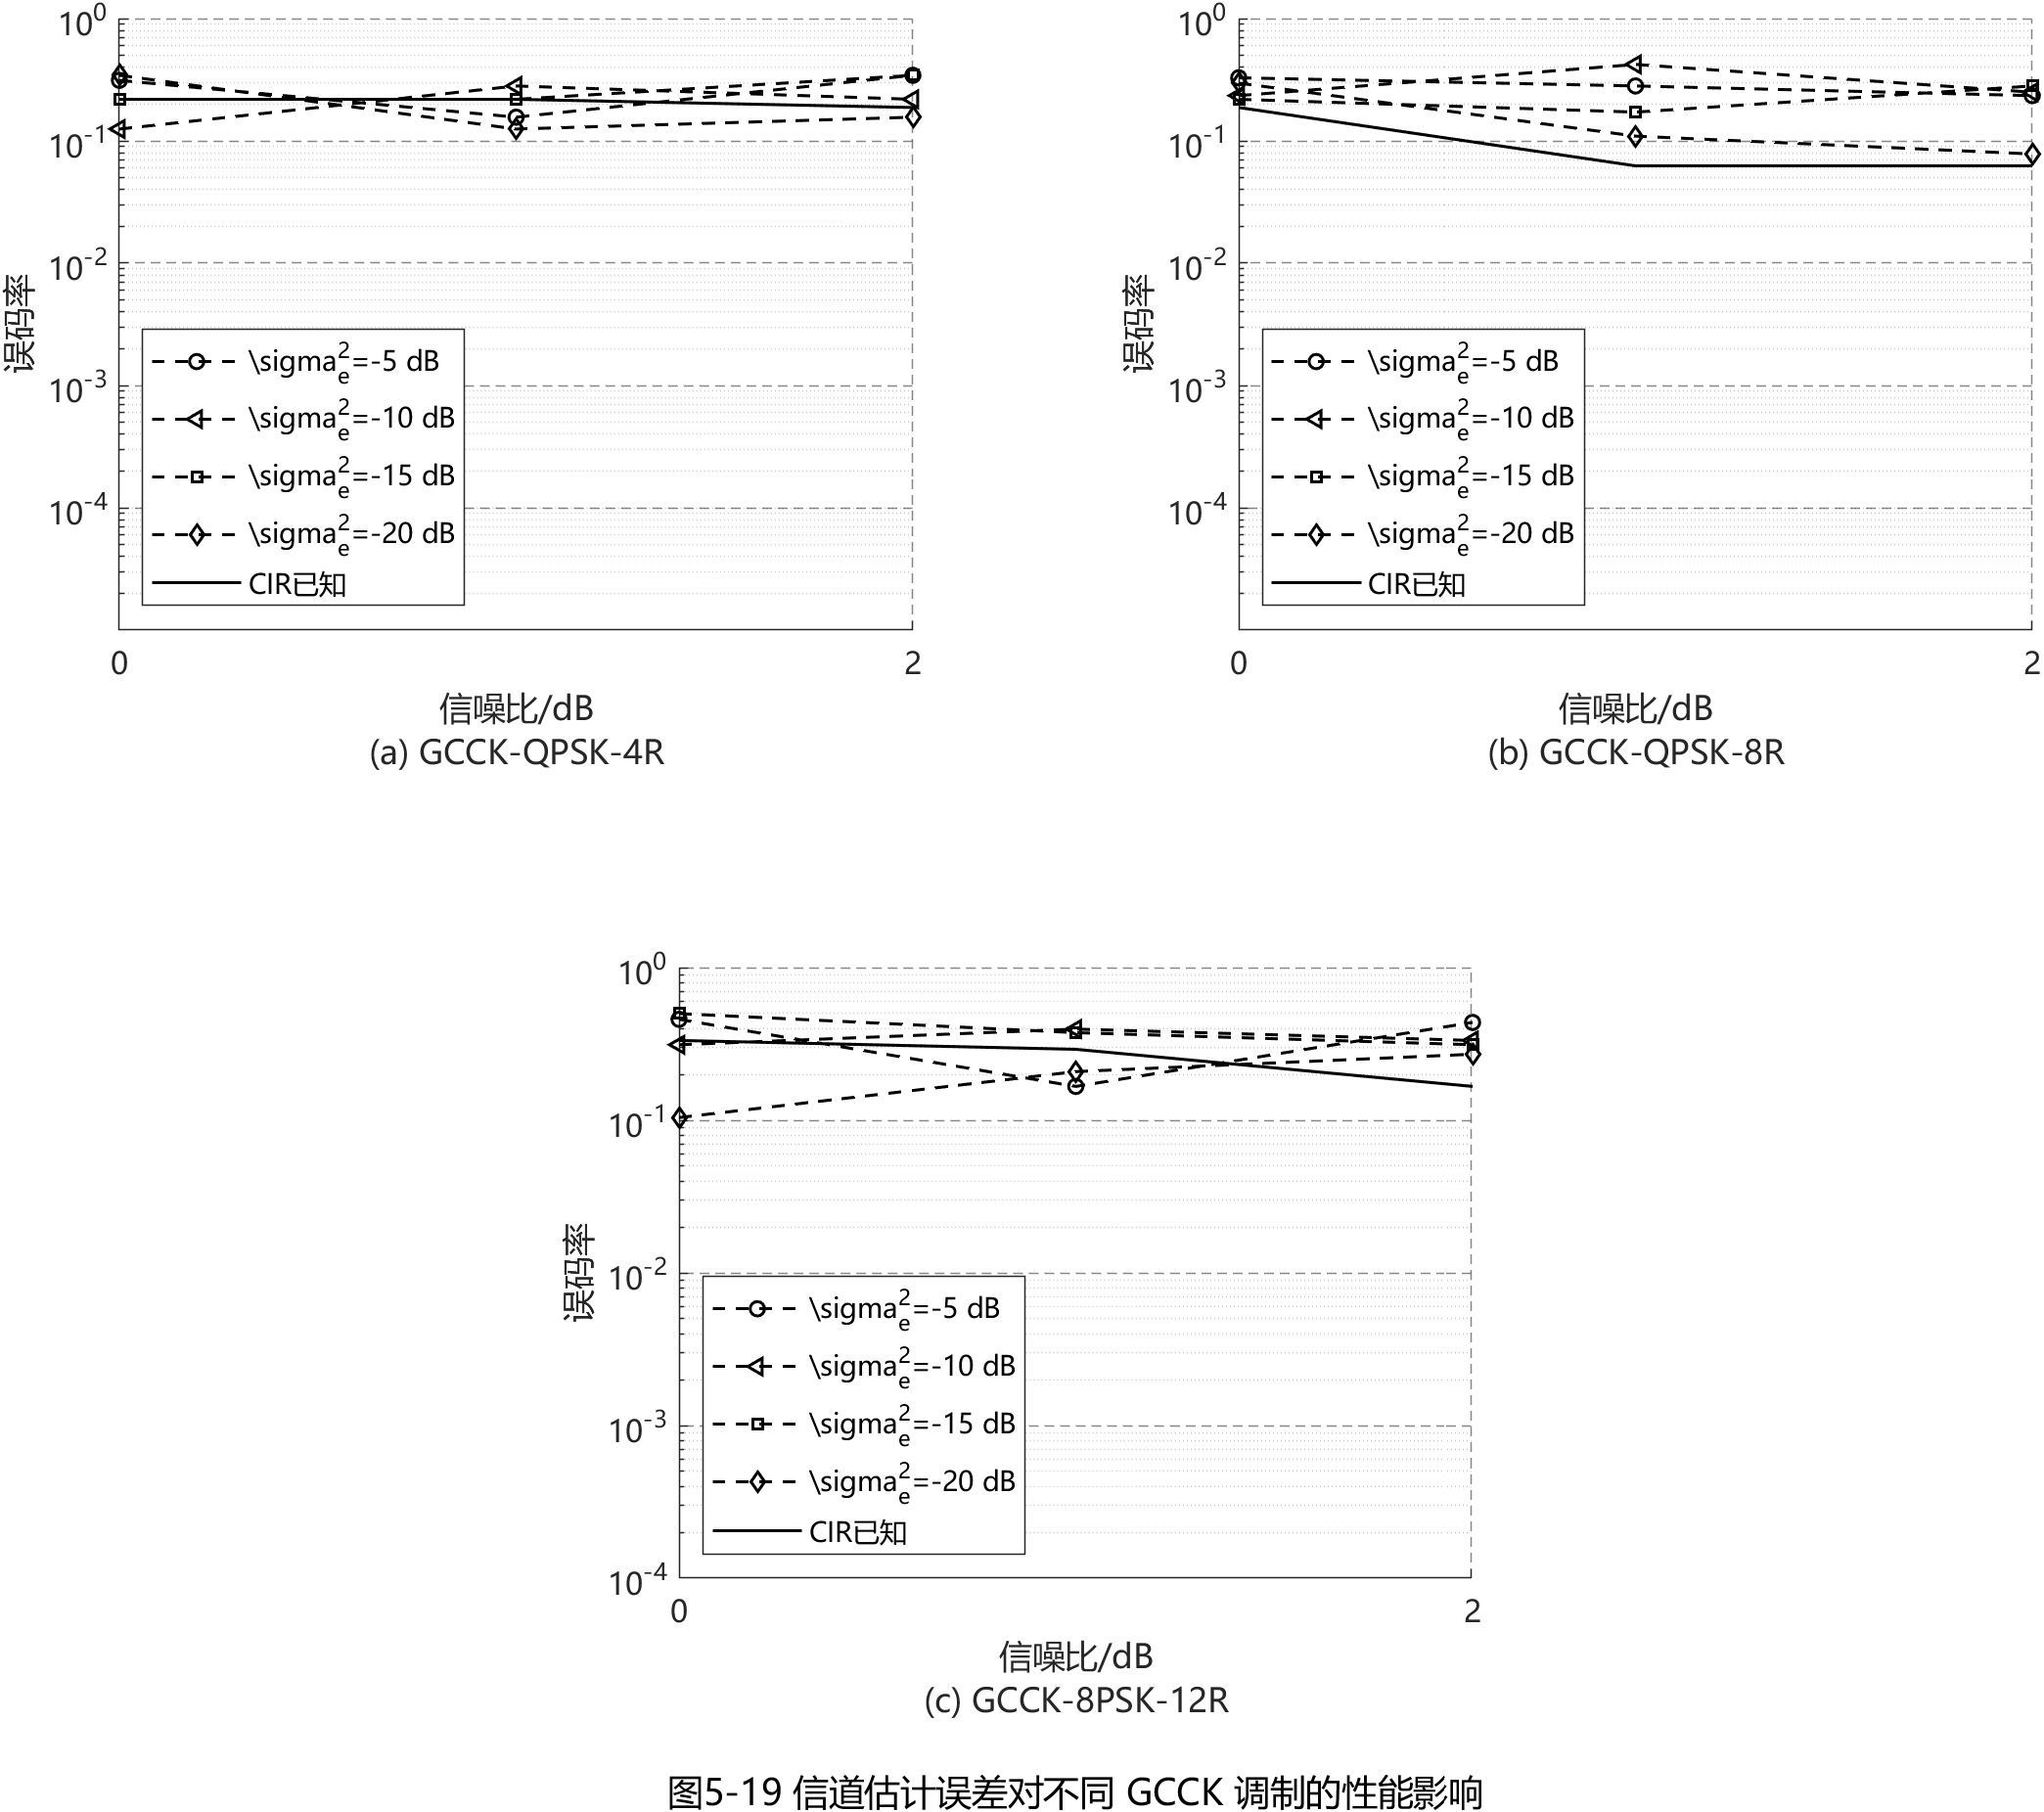

Values plotted in this chart, from the file beside it:
Modulation, EstimationError, SNR_dB, BER, ErrorCount, BitTotal
GCCK-QPSK-4R, \\sigma_e^2=-5 dB, 0, 0.3125, 10, 32
GCCK-QPSK-4R, \\sigma_e^2=-5 dB, 1, 0.1562, 5, 32
GCCK-QPSK-4R, \\sigma_e^2=-5 dB, 2, 0.3438, 11, 32
GCCK-QPSK-4R, \\sigma_e^2=-10 dB, 0, 0.125, 4, 32
GCCK-QPSK-4R, \\sigma_e^2=-10 dB, 1, 0.2812, 9, 32
GCCK-QPSK-4R, \\sigma_e^2=-10 dB, 2, 0.2188, 7, 32
GCCK-QPSK-4R, \\sigma_e^2=-15 dB, 0, 0.2188, 7, 32
GCCK-QPSK-4R, \\sigma_e^2=-15 dB, 1, 0.2188, 7, 32
GCCK-QPSK-4R, \\sigma_e^2=-15 dB, 2, 0.3438, 11, 32
GCCK-QPSK-4R, \\sigma_e^2=-20 dB, 0, 0.3438, 11, 32
GCCK-QPSK-4R, \\sigma_e^2=-20 dB, 1, 0.125, 4, 32
GCCK-QPSK-4R, \\sigma_e^2=-20 dB, 2, 0.1562, 5, 32
GCCK-QPSK-4R, CIR已知, 0, 0.2188, 7, 32
GCCK-QPSK-4R, CIR已知, 1, 0.2188, 7, 32
GCCK-QPSK-4R, CIR已知, 2, 0.1875, 6, 32
GCCK-QPSK-8R, \\sigma_e^2=-5 dB, 0, 0.3281, 21, 64
GCCK-QPSK-8R, \\sigma_e^2=-5 dB, 1, 0.2812, 18, 64
GCCK-QPSK-8R, \\sigma_e^2=-5 dB, 2, 0.2344, 15, 64
GCCK-QPSK-8R, \\sigma_e^2=-10 dB, 0, 0.2344, 15, 64
GCCK-QPSK-8R, \\sigma_e^2=-10 dB, 1, 0.4219, 27, 64
GCCK-QPSK-8R, \\sigma_e^2=-10 dB, 2, 0.25, 16, 64
GCCK-QPSK-8R, \\sigma_e^2=-15 dB, 0, 0.2188, 14, 64
GCCK-QPSK-8R, \\sigma_e^2=-15 dB, 1, 0.1719, 11, 64
GCCK-QPSK-8R, \\sigma_e^2=-15 dB, 2, 0.2812, 18, 64
GCCK-QPSK-8R, \\sigma_e^2=-20 dB, 0, 0.2969, 19, 64
GCCK-QPSK-8R, \\sigma_e^2=-20 dB, 1, 0.1094, 7, 64
GCCK-QPSK-8R, \\sigma_e^2=-20 dB, 2, 0.07812, 5, 64
GCCK-QPSK-8R, CIR已知, 0, 0.1875, 12, 64
GCCK-QPSK-8R, CIR已知, 1, 0.0625, 4, 64
GCCK-QPSK-8R, CIR已知, 2, 0.0625, 4, 64
GCCK-8PSK-12R, \\sigma_e^2=-5 dB, 0, 0.4583, 22, 48
GCCK-8PSK-12R, \\sigma_e^2=-5 dB, 1, 0.1667, 8, 48
GCCK-8PSK-12R, \\sigma_e^2=-5 dB, 2, 0.4375, 21, 48
GCCK-8PSK-12R, \\sigma_e^2=-10 dB, 0, 0.3125, 15, 48
GCCK-8PSK-12R, \\sigma_e^2=-10 dB, 1, 0.3958, 19, 48
GCCK-8PSK-12R, \\sigma_e^2=-10 dB, 2, 0.3333, 16, 48
GCCK-8PSK-12R, \\sigma_e^2=-15 dB, 0, 0.5, 24, 48
GCCK-8PSK-12R, \\sigma_e^2=-15 dB, 1, 0.375, 18, 48
GCCK-8PSK-12R, \\sigma_e^2=-15 dB, 2, 0.3125, 15, 48
GCCK-8PSK-12R, \\sigma_e^2=-20 dB, 0, 0.1042, 5, 48
GCCK-8PSK-12R, \\sigma_e^2=-20 dB, 1, 0.2083, 10, 48
GCCK-8PSK-12R, \\sigma_e^2=-20 dB, 2, 0.2708, 13, 48
GCCK-8PSK-12R, CIR已知, 0, 0.3333, 16, 48
GCCK-8PSK-12R, CIR已知, 1, 0.2917, 14, 48
GCCK-8PSK-12R, CIR已知, 2, 0.1667, 8, 48
